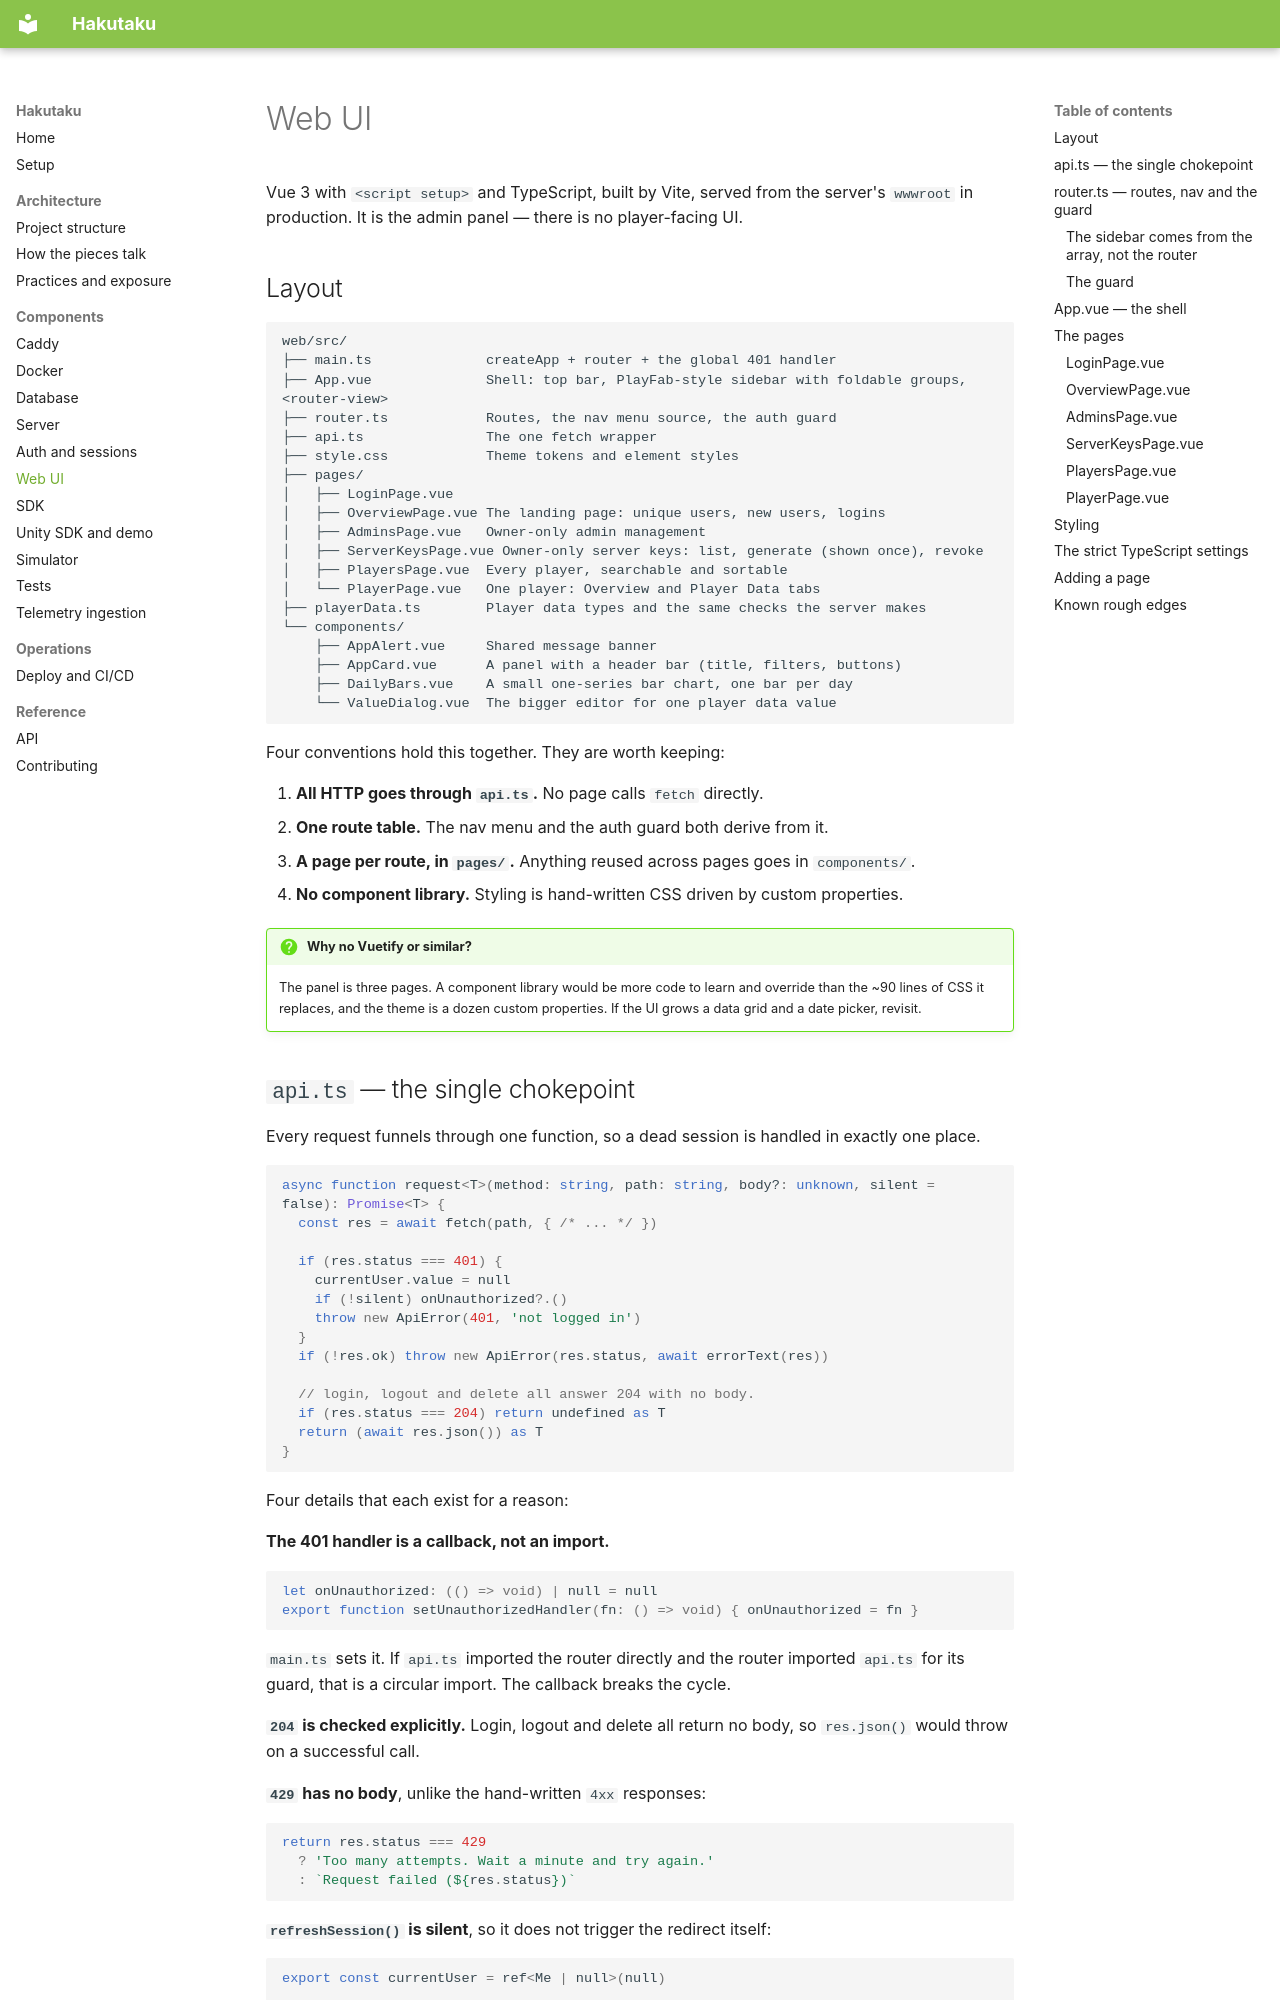

repository: Bamboo01/Hakutaku · page: components/web/index.html · generator: mkdocs

# Web UI

Vue 3 with `<script setup>` and TypeScript, built by Vite, served from the
server's `wwwroot` in production. It is the admin panel — there is no
player-facing UI.

## Layout

```text
web/src/
├── main.ts              createApp + router + the global 401 handler
├── App.vue              Shell: top bar, PlayFab-style sidebar with foldable groups, <router-view>
├── router.ts            Routes, the nav menu source, the auth guard
├── api.ts               The one fetch wrapper
├── style.css            Theme tokens and element styles
├── pages/
│   ├── LoginPage.vue
│   ├── OverviewPage.vue The landing page: unique users, new users, logins
│   ├── AdminsPage.vue   Owner-only admin management
│   ├── ServerKeysPage.vue Owner-only server keys: list, generate (shown once), revoke
│   ├── PlayersPage.vue  Every player, searchable and sortable
│   └── PlayerPage.vue   One player: Overview and Player Data tabs
├── playerData.ts        Player data types and the same checks the server makes
└── components/
    ├── AppAlert.vue     Shared message banner
    ├── AppCard.vue      A panel with a header bar (title, filters, buttons)
    ├── DailyBars.vue    A small one-series bar chart, one bar per day
    └── ValueDialog.vue  The bigger editor for one player data value
```

Four conventions hold this together. They are worth keeping:

1. **All HTTP goes through `api.ts`.** No page calls `fetch` directly.
2. **One route table.** The nav menu and the auth guard both derive from it.
3. **A page per route, in `pages/`.** Anything reused across pages goes in
   `components/`.
4. **No component library.** Styling is hand-written CSS driven by custom
   properties.

!!! question "Why no Vuetify or similar?"
    The panel is three pages. A component library would be more code to learn
    and override than the ~90 lines of CSS it replaces, and the theme is a dozen
    custom properties. If the UI grows a data grid and a date picker, revisit.
